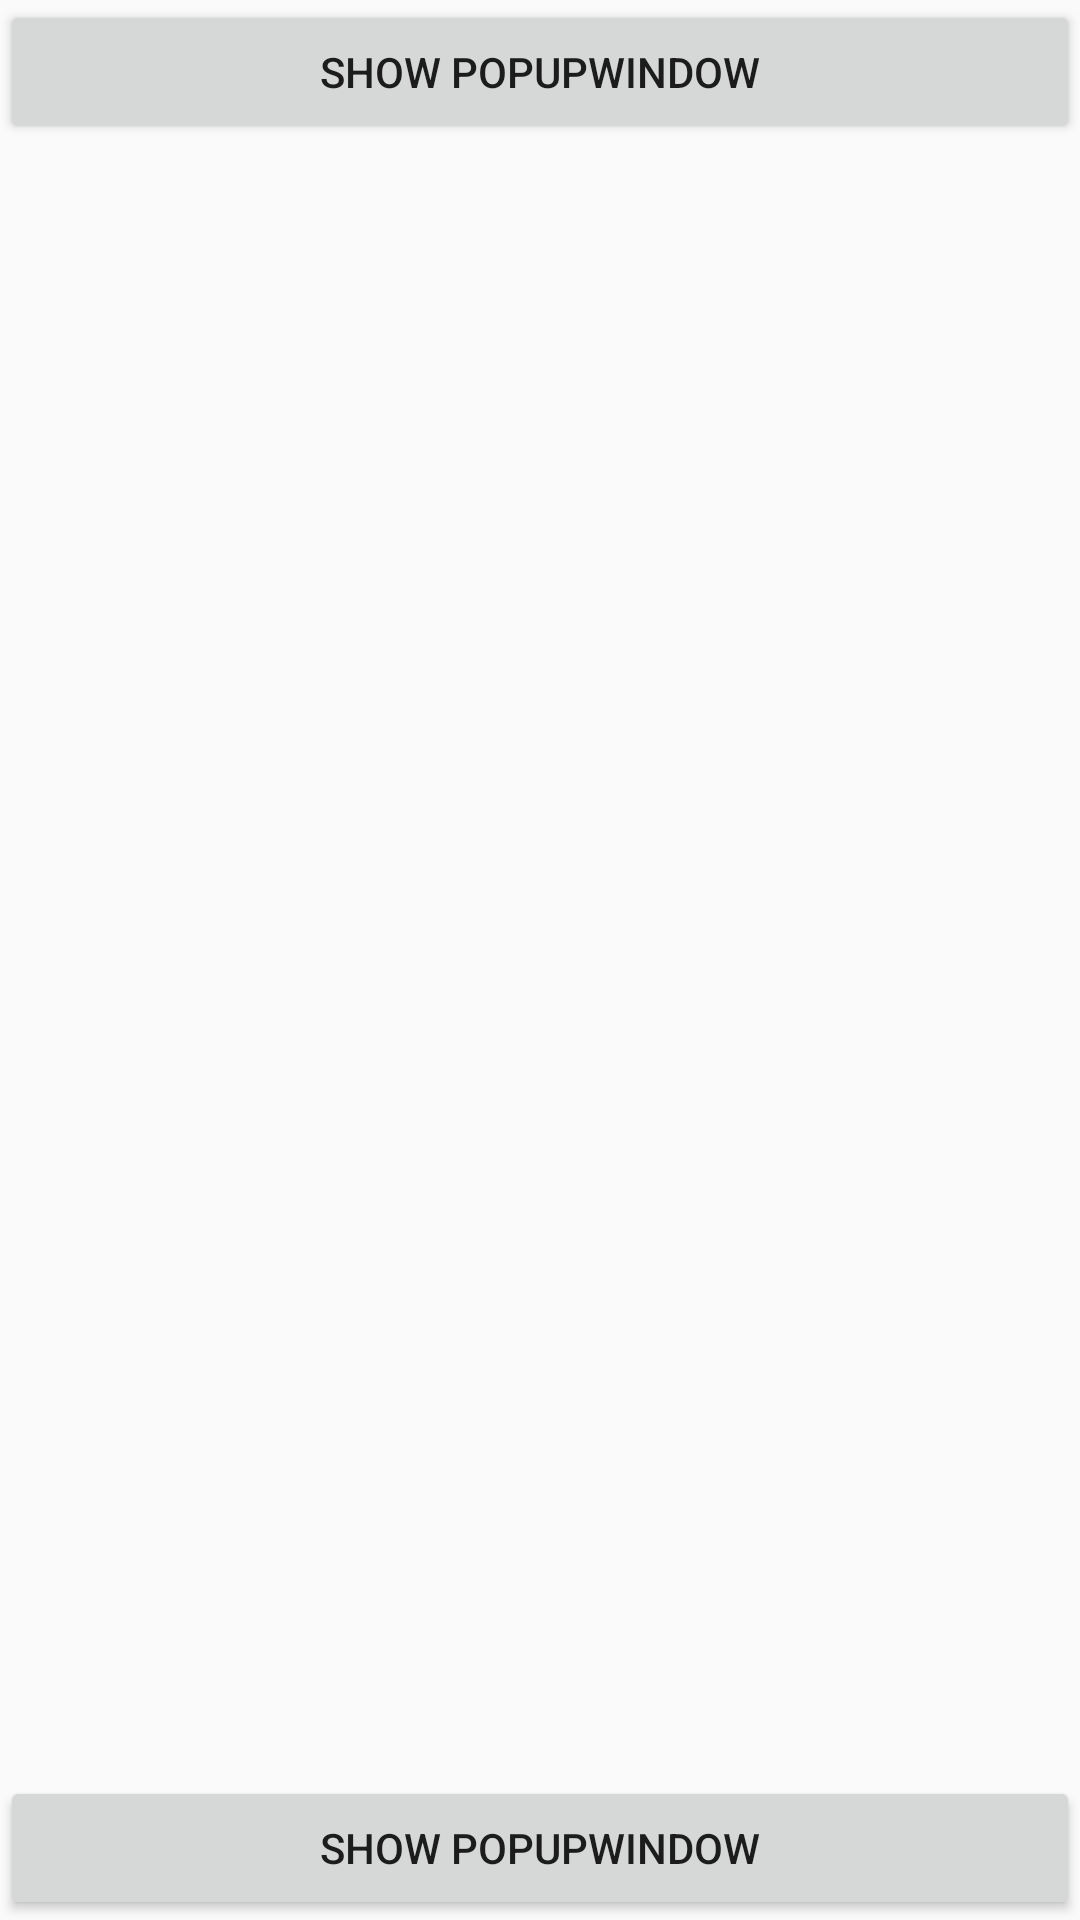

Here is an Android app screen rendered from its layout file. Give the layout XML and the strings, colors and styles it references.
<!-- AndroidManifest.xml: application theme AppTheme -->
<!-- res/layout/activity_test.xml -->
<?xml version="1.0" encoding="utf-8"?>
<FrameLayout
    xmlns:android="http://schemas.android.com/apk/res/android"
    android:layout_width="match_parent"
    android:layout_height="match_parent">
    <Button
        android:id="@+id/button"
        android:layout_width="match_parent"
        android:layout_height="wrap_content"
        android:text="Show PopupWindow"
        android:onClick="onShowWindowClick" />
    <Button
        android:layout_width="match_parent"
        android:layout_height="wrap_content"
        android:layout_gravity="bottom"
        android:text="Show PopupWindow"
        android:onClick="onShowWindowClick" />
</FrameLayout>
<!-- resources referenced by this layout -->
<resources>
  <style name="AppTheme" parent="Theme.AppCompat.Light.DarkActionBar">
          
          <item name="colorPrimary">@color/colorPrimary</item>
          <item name="colorPrimaryDark">@color/colorPrimaryDark</item>
          <item name="colorAccent">@color/colorAccent</item>
      </style>
  <!-- not gathered from this repository: default colours our renderer supplied (Android Studio template values) -->
  <color name="colorPrimary">#FF6200EE</color>
  <color name="colorPrimaryDark">#FF3700B3</color>
  <color name="colorAccent">#FF03DAC5</color>
</resources>
